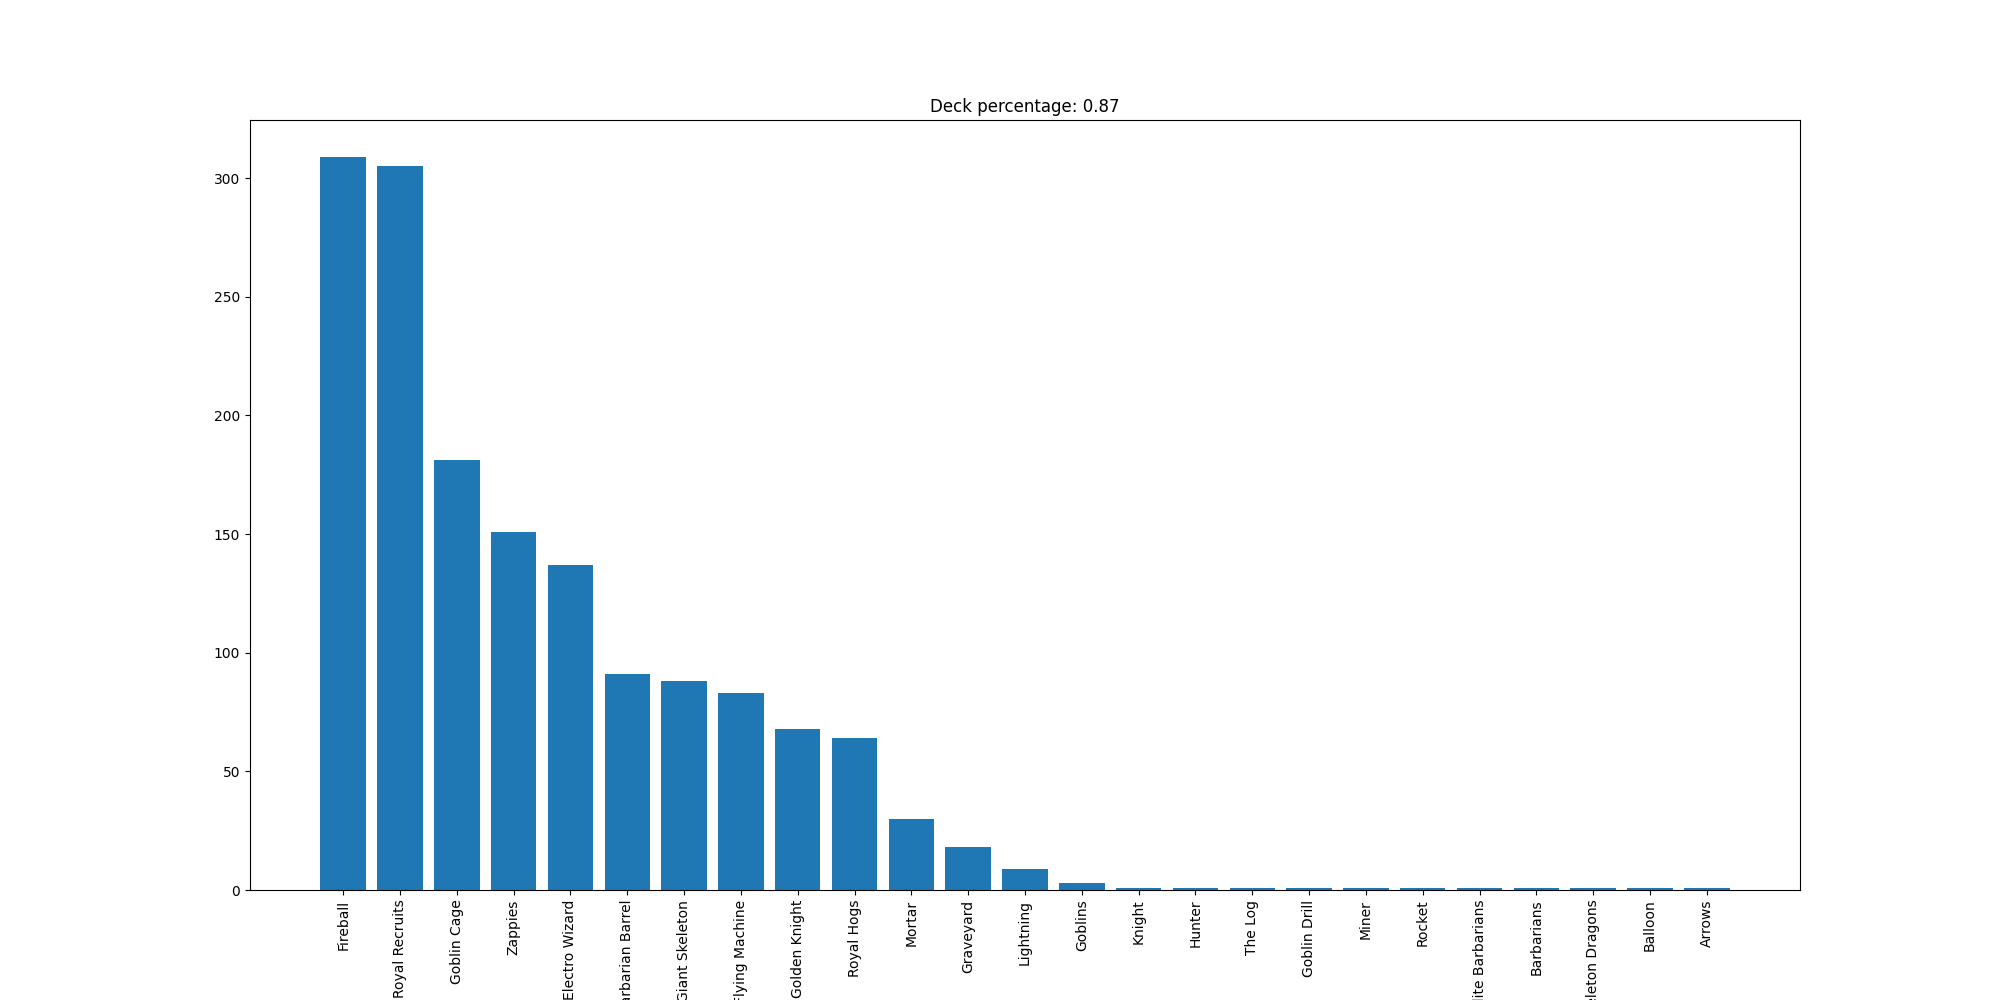

The table this chart was drawn from, first rows:
Fireball, 309
Royal Recruits, 305
Goblin Cage, 181
Zappies, 151
Electro Wizard, 137
Barbarian Barrel, 91
Giant Skeleton, 88
Flying Machine, 83
Golden Knight, 68
Royal Hogs, 64
Mortar, 30
Graveyard, 18
Lightning, 9
Goblins, 3
Knight, 1
Hunter, 1
The Log, 1
Goblin Drill, 1
Miner, 1
Rocket, 1
Elite Barbarians, 1
Barbarians, 1
Skeleton Dragons, 1
Balloon, 1
Arrows, 1
